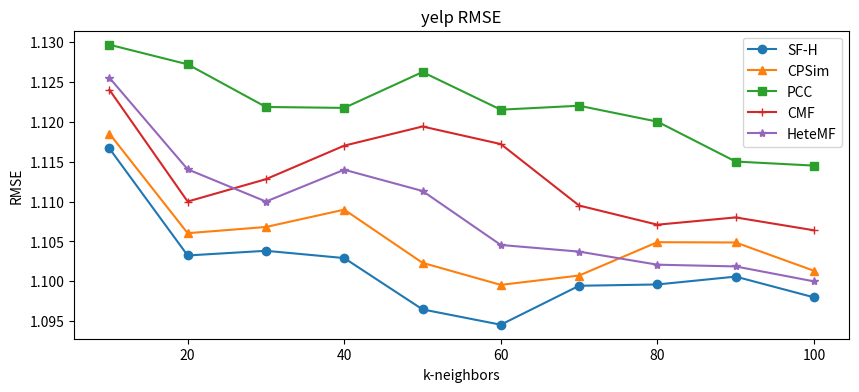

Here is the Python script that generated this plot:
import matplotlib.pyplot as plt
from matplotlib.font_manager import FontProperties
import pandas as pd

myfont = FontProperties(fname='/Library/Fonts/Songti.ttc')

plt.figure(figsize=(10, 4))

cpcugu_series = pd.Series({
    10: 1.116654,
    20: 1.103245,
    30: 1.10383,
    40: 1.102918,
    50: 1.096491,
    60: 1.09457,
    70: 1.09945,
    80: 1.099613,
    90: 1.100597,
    100: 1.098
})
cpcugu_series.plot(label='SF-H', marker='o')

cpc_series = pd.Series({
    10: 1.118507,
    20: 1.106035,
    30: 1.106813,
    40: 1.108985,
    50: 1.102323,
    60: 1.099561,
    70: 1.100729,
    80: 1.104909,
    90: 1.104872,
    100: 1.101328
})
cpc_series.plot(label='CPSim', marker='^')

pcc_series = pd.Series({
    10: 1.129643,
    20: 1.127187,
    30: 1.121845,
    40: 1.12173,
    50: 1.126221,
    60: 1.121505,
    70: 1.122001,
    80: 1.120009,
    90: 1.11501,
    100: 1.114502
})
pcc_series.plot(label='PCC', marker='s')

CMF_series = pd.Series({
    10: 1.124,
    20: 1.110,
    30: 1.1128,
    40: 1.117,
    50: 1.1194,
    60: 1.1172,
    70: 1.1095,
    80: 1.1071,
    90: 1.10801,
    100: 1.1064
})
CMF_series.plot(label='CMF', marker='+')

HeteMF_series = pd.Series({
    10: 1.125507,
    20: 1.114035,
    30: 1.11,
    40: 1.113985,
    50: 1.111323,
    60: 1.104561,
    70: 1.103729,
    80: 1.10209,
    90: 1.101872,
    100: 1.1
})
HeteMF_series.plot(label='HeteMF', marker='*')

plt.title("yelp RMSE")
plt.ylabel("RMSE")
plt.xlabel("k-neighbors")
plt.legend()
plt.show()
